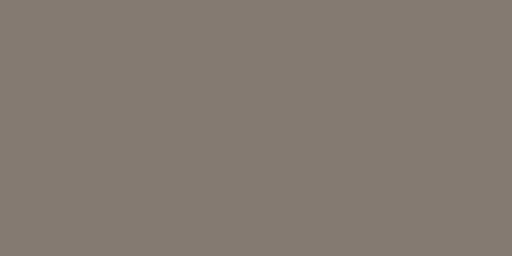
t = 0.00 s
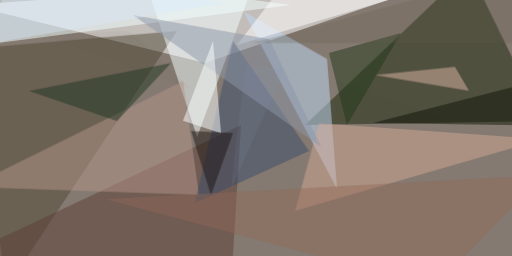
t = 2.99 s
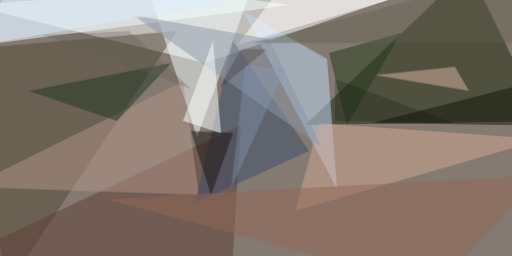
t = 3.12 s
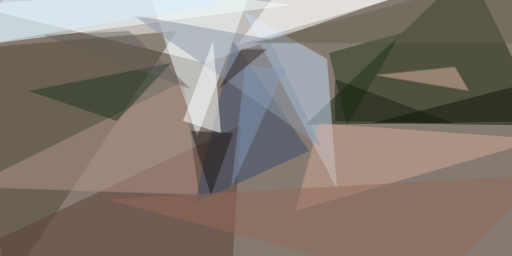
t = 3.24 s
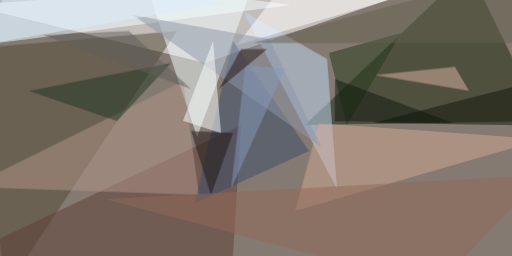
t = 3.37 s
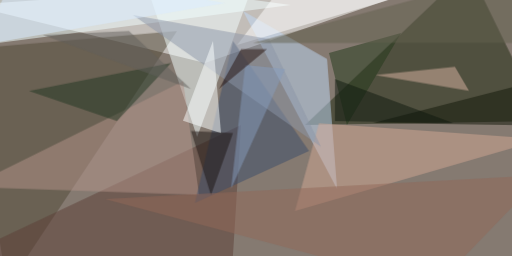
t = 3.49 s

The animated SVG that drew these frames (rendered in a browser with its animation timeline set to each time). Animation: 1 CSS @keyframes rule; one cycle of 3.49 s.

<svg xmlns="http://www.w3.org/2000/svg" viewBox="0 0 400 200"><style>@keyframes a{ from {opacity: 0} to {opacity: 1} } g > * { opacity: 0; animation: a .5s forwards; }</style><path fill="#857a71" d="M0 0h400v200H0z"/><g fill-opacity=".5"><path fill="#fff" d="M372.7-24.2L160.2 49.2-24.2 4z" style="animation-delay: 0.000s;"/><path fill="#1c270f" d="M366.4-24.2L238.3 97.7l186-3.2z" style="animation-delay: 0.188s;"/><path fill="#514837" d="M5.5 224.2l-29.7-186 162.5-14z" style="animation-delay: 0.376s;"/><path fill="#f4ffff" d="M154 107L118-.8l84.3-23.4z" style="animation-delay: 0.562s;"/><path fill="#f2ffff" d="M227.3 4L-24.2 36.6l40.6-61z" style="animation-delay: 0.746s;"/><path fill="#bfd9f7" d="M189.8 8.6L255.5 46l7.8 101.6z" style="animation-delay: 0.927s;"/><path fill="#5c3f36" d="M-24.2 197.7l204.7 25 7.8-125z" style="animation-delay: 1.104s;"/><path fill="#b49489" d="M143 63.3L-24.2 146l179.7 6.2z" style="animation-delay: 1.277s;"/><path fill="#d1a794" d="M424.2 108.6l-193.7 56.2 18.7-68.7z" style="animation-delay: 1.445s;"/><path fill="#fff" d="M185.2 35.2l45.3-59.4h154.7z" style="animation-delay: 1.607s;"/><path fill="#3b4d6a" d="M152.3 158.6l89.1-40.6L182 32z" style="animation-delay: 1.763s;"/><path fill="#8c95a7" d="M250.8 114.8l-146.9-103 106.3 18.7z" style="animation-delay: 1.912s;"/><path fill="#dab3a3" d="M293 58.6L366.4 71l-11-18.8z" style="animation-delay: 2.054s;"/><path fill="#fbffff" d="M172.7 104L143 94.4 166.4 32z" style="animation-delay: 2.187s;"/><path fill="#22381b" d="M313.3 25.8L271 97.7l-14-56.3z" style="animation-delay: 2.312s;"/><path fill="#213622" d="M22.7 71l68.7 23.5 42.2-45.3z" style="animation-delay: 2.427s;"/><path fill="#111708" d="M413.3 64.8L407 97.7 291.4 96z" style="animation-delay: 2.533s;"/><path fill="#1c1412" d="M164.8 152.3L182 104l-32.8-1.6z" style="animation-delay: 2.629s;"/><path fill="#926959" d="M424.2 136.7l-84.4 87.5L82 155.5z" style="animation-delay: 2.714s;"/><path fill="#d9ebff" d="M13.3-24.2L175.8 2.3-14.8 35.2z" style="animation-delay: 2.789s;"/><path fill="#62604e" d="M424.2 33.6H197.7l196.8-53.1z" style="animation-delay: 2.853s;"/><path fill="#859cbc" d="M180.5 147.7l11-97 31.2 3.2z" style="animation-delay: 2.906s;"/><path fill="#63605c" d="M100.8 24.2l48.4 45.3L33.6 27.3z" style="animation-delay: 2.947s;"/><path fill="#0e180e" d="M261.7 94.5V61.7L354 96.1z" style="animation-delay: 2.976s;"/><path fill="#27130f" d="M171 69.5l17.3-31.2h20.3z" style="animation-delay: 2.994s;"/></g></svg>
